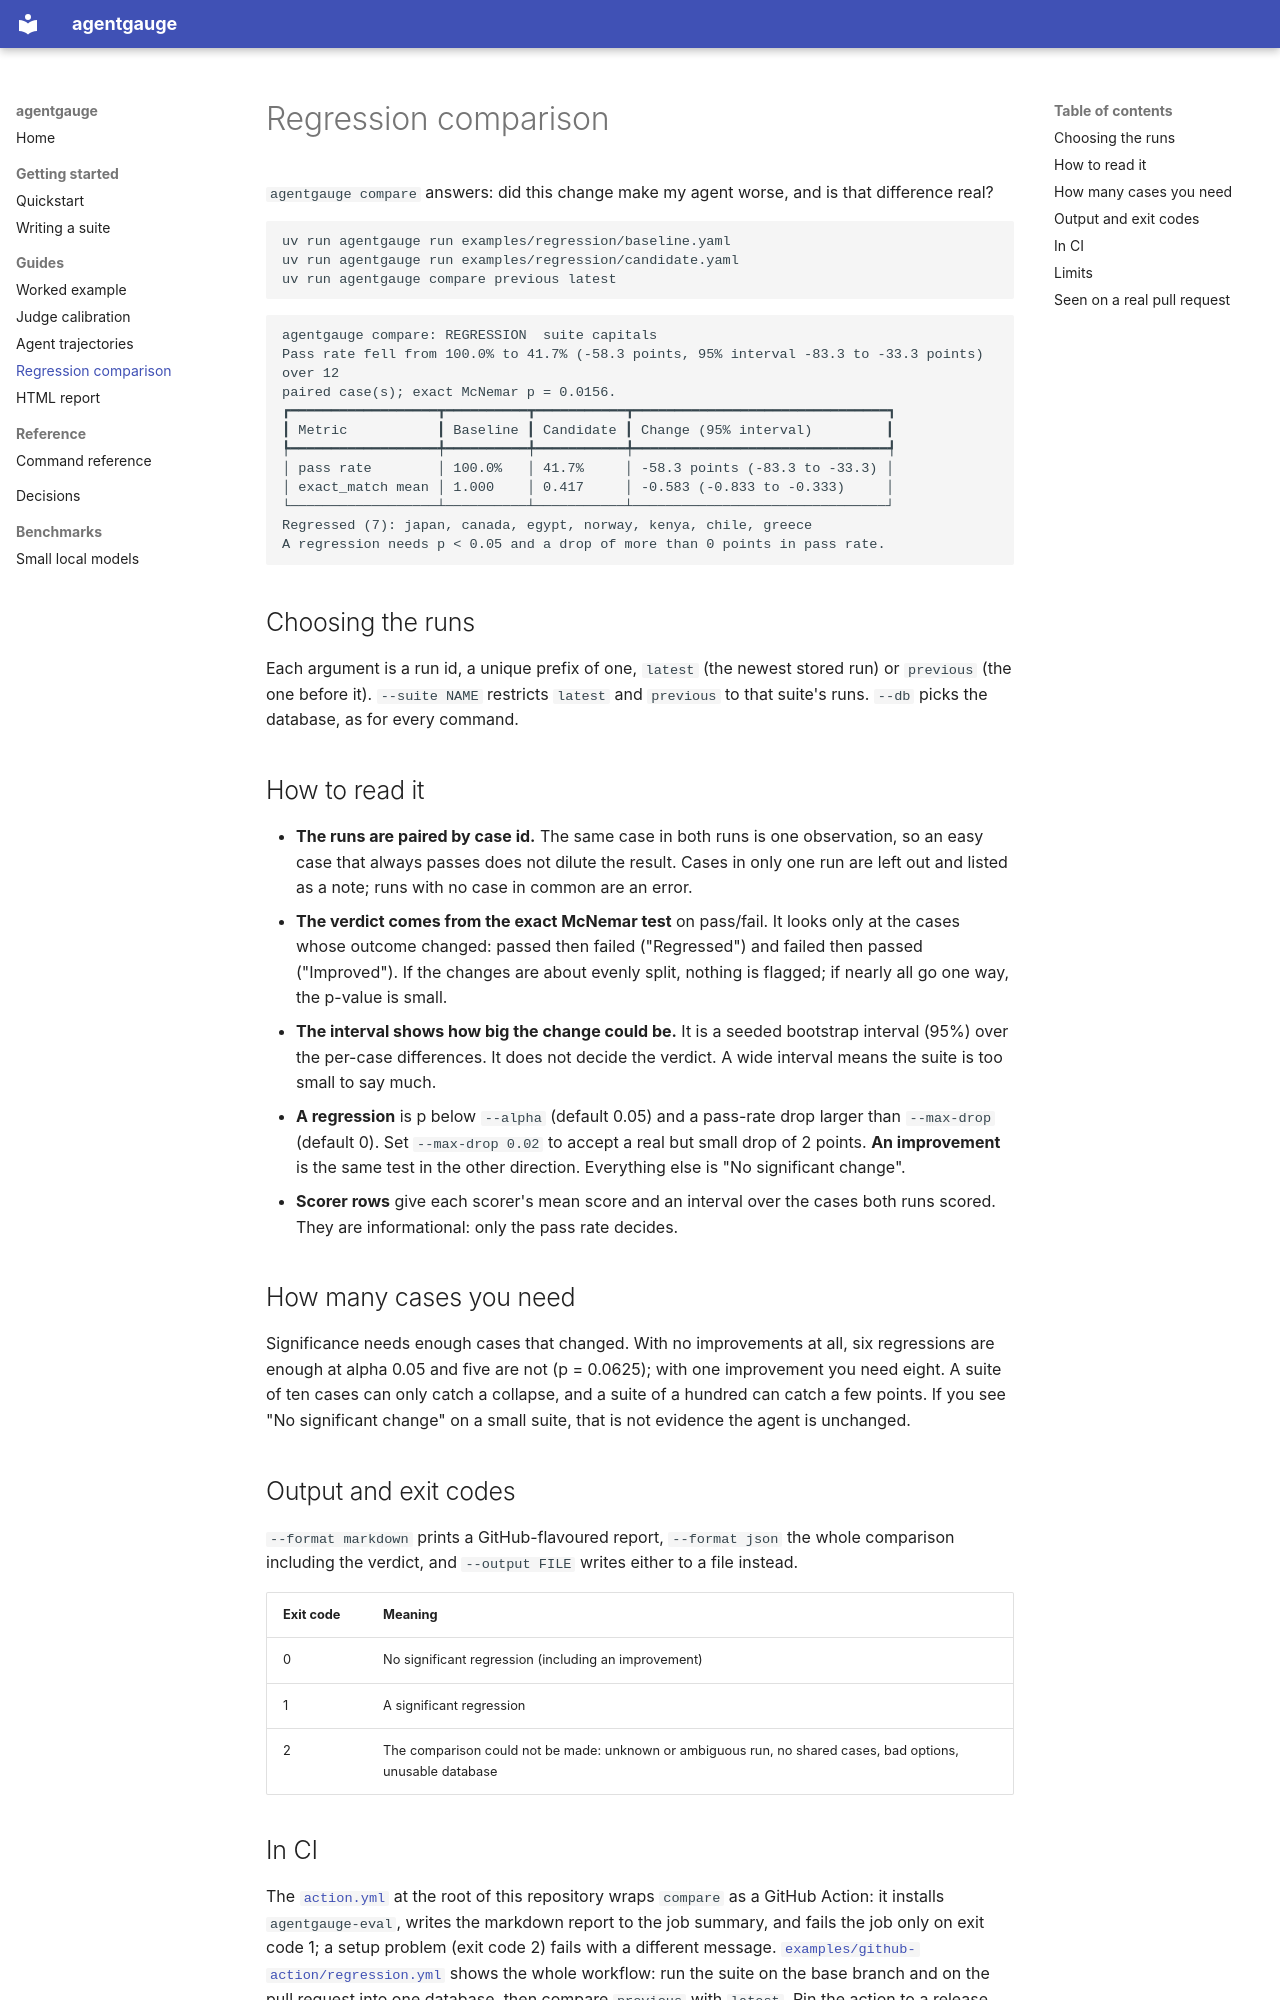

repository: AliNaveed01/agentgauge · page: regression/index.html · generator: mkdocs

# Regression comparison

`agentgauge compare` answers: did this change make my agent worse, and is that difference real?

```bash
uv run agentgauge run examples/regression/baseline.yaml
uv run agentgauge run examples/regression/candidate.yaml
uv run agentgauge compare previous latest
```

```text
agentgauge compare: REGRESSION  suite capitals
Pass rate fell from 100.0% to 41.7% (-58.3 points, 95% interval -83.3 to -33.3 points) over 12
paired case(s); exact McNemar p = 0.0156.
┏━━━━━━━━━━━━━━━━━━┳━━━━━━━━━━┳━━━━━━━━━━━┳━━━━━━━━━━━━━━━━━━━━━━━━━━━━━━━┓
┃ Metric           ┃ Baseline ┃ Candidate ┃ Change (95% interval)         ┃
┡━━━━━━━━━━━━━━━━━━╇━━━━━━━━━━╇━━━━━━━━━━━╇━━━━━━━━━━━━━━━━━━━━━━━━━━━━━━━┩
│ pass rate        │ 100.0%   │ 41.7%     │ -58.3 points (-83.3 to -33.3) │
│ exact_match mean │ 1.000    │ 0.417     │ -0.583 (-0.833 to -0.333)     │
└──────────────────┴──────────┴───────────┴───────────────────────────────┘
Regressed (7): japan, canada, egypt, norway, kenya, chile, greece
A regression needs p < 0.05 and a drop of more than 0 points in pass rate.
```

## Choosing the runs

Each argument is a run id, a unique prefix of one, `latest` (the newest stored run) or `previous` (the one before it). `--suite NAME` restricts `latest` and `previous` to that suite's runs. `--db` picks the database, as for every command.

## How to read it

- **The runs are paired by case id.** The same case in both runs is one observation, so an easy case that always passes does not dilute the result. Cases in only one run are left out and listed as a note; runs with no case in common are an error.
- **The verdict comes from the exact McNemar test** on pass/fail. It looks only at the cases whose outcome changed: passed then failed ("Regressed") and failed then passed ("Improved"). If the changes are about evenly split, nothing is flagged; if nearly all go one way, the p-value is small.
- **The interval shows how big the change could be.** It is a seeded bootstrap interval (95%) over the per-case differences. It does not decide the verdict. A wide interval means the suite is too small to say much.
- **A regression** is p below `--alpha` (default 0.05) and a pass-rate drop larger than `--max-drop` (default 0). Set `--max-drop 0.02` to accept a real but small drop of 2 points. **An improvement** is the same test in the other direction. Everything else is "No significant change".
- **Scorer rows** give each scorer's mean score and an interval over the cases both runs scored. They are informational: only the pass rate decides.

## How many cases you need

Significance needs enough cases that changed. With no improvements at all, six regressions are enough at alpha 0.05 and five are not (p = 0.0625); with one improvement you need eight. A suite of ten cases can only catch a collapse, and a suite of a hundred can catch a few points. If you see "No significant change" on a small suite, that is not evidence the agent is unchanged.

## Output and exit codes

`--format markdown` prints a GitHub-flavoured report, `--format json` the whole comparison including the verdict, and `--output FILE` writes either to a file instead.

| Exit code | Meaning |
| --- | --- |
| 0 | No significant regression (including an improvement) |
| 1 | A significant regression |
| 2 | The comparison could not be made: unknown or ambiguous run, no shared cases, bad options, unusable database |
